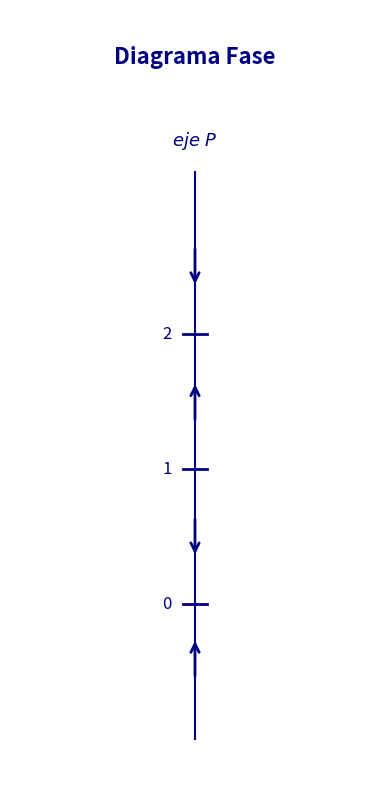

Source code (Python):
import matplotlib.pyplot as plt

# Puntos críticos para dP/dt = P*(P - 1)*(2 - P)
puntos_criticos = [0, 1, 2]
nombres_puntos = ['0', '1', '2']

# Intervalos e indicaciones de dirección (flechas)
intervalos = [
    (-0.8, 0, 'arriba'),    # P < 0: dP/dt > 0 (sube)
    (0, 1, 'abajo'),        # 0 < P < 1: dP/dt < 0 (baja)
    (1, 2, 'arriba'),       # 1 < P < 2: dP/dt > 0 (sube)
    (2, 3.0, 'abajo')       # P > 2: dP/dt < 0 (baja)
]

# Crear figura
plt.figure(figsize=(4, 8))

# 0. Título en la parte superior
plt.text(0, 4.0, 'Diagrama Fase', fontsize=16, fontweight='bold', ha='center', color='navy')

# 1. Dibujar el eje vertical P (recta de fase)
plt.plot([0, 0], [-1.0, 3.2], color='navy', linewidth=1.5, zorder=1)

# 2. Dibujar las flechas de dirección en los intervalos
for y_start, y_end, direccion in intervalos:
    y_mid = (y_start + y_end) / 2
    
    if direccion == 'arriba':
        plt.annotate(
            '', xy=(0, y_mid + 0.15), xytext=(0, y_mid - 0.15),
            arrowprops=dict(arrowstyle="->", color='navy', lw=2, mutation_scale=15)
        )
    else:  # abajo
        plt.annotate(
            '', xy=(0, y_mid - 0.15), xytext=(0, y_mid + 0.15),
            arrowprops=dict(arrowstyle="->", color='navy', lw=2, mutation_scale=15)
        )

# 3. Marcar los puntos críticos y sus etiquetas
for y_val, etiqueta in zip(puntos_criticos, nombres_puntos):
    # Marca horizontal sobre la recta
    plt.plot([-0.05, 0.05], [y_val, y_val], color='navy', linewidth=2)
    # Etiqueta del valor a la izquierda
    plt.text(-0.1, y_val, etiqueta, fontsize=12, va='center', ha='right', color='navy')

# 4. Etiqueta superior del eje
plt.text(0, 3.35, r'$eje\ P$', fontsize=13, ha='center', va='bottom', color='navy', fontstyle='italic')

# Configuración de límites y ocultar marco predeterminado
plt.xlim(-0.8, 0.8)
plt.ylim(-1.3, 4.4)
plt.axis('off')

# Guardar y mostrar
plt.tight_layout()
plt.savefig("diagrama_3a.png", dpi=300, bbox_inches='tight')
plt.show()

print("¡Diagrama de fase del punto 3a generado con éxito!")
